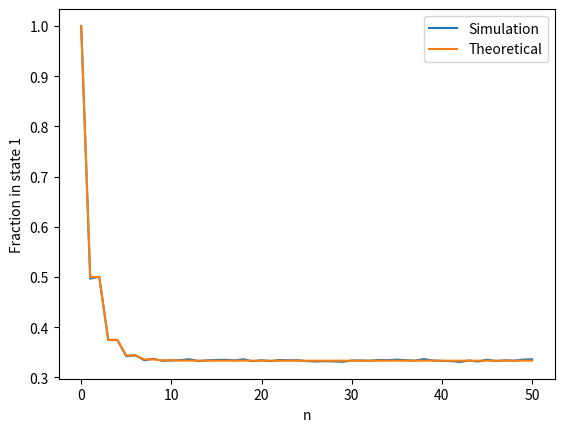

Python code for this plot:
import numpy as np
import matplotlib.pyplot as plt
a = 0.5
P = np.array([[1 - a, a, 0], [a, 0, 1 - a], [0, 1 - a, a]])
num_chains = 100000
max_n = 50
states = np.zeros(num_chains, dtype=int)
f_n = np.zeros(max_n + 1)
f_n[0] = 1.0

for n in range(1, max_n + 1):
    rands = np.random.rand(num_chains)
    cum_P = np.cumsum(P[states], axis=1)
    new_states = np.argmax(rands[:, None] < cum_P, axis=1)
    states = new_states
    f_n[n] = np.mean(states == 0)
s = np.sqrt(3 * a**2 - 3 * a + 1)
coef1 = (s - 1) / (6 * s * (1 - a))
coef2 = (s + 1) / (6 * s * (1 - a))
n_vals = np.arange(max_n + 1)
q_theo = (1/3) + coef1 * ((-s)**n_vals) * (1 - 2*a - s) + coef2 * (s**n_vals) * (1 - 2*a + s)

plt.plot(n_vals, f_n, label='Simulation')
plt.plot(n_vals, q_theo, label='Theoretical')
plt.xlabel('n')
plt.ylabel('Fraction in state 1')
plt.legend()
plt.show()
